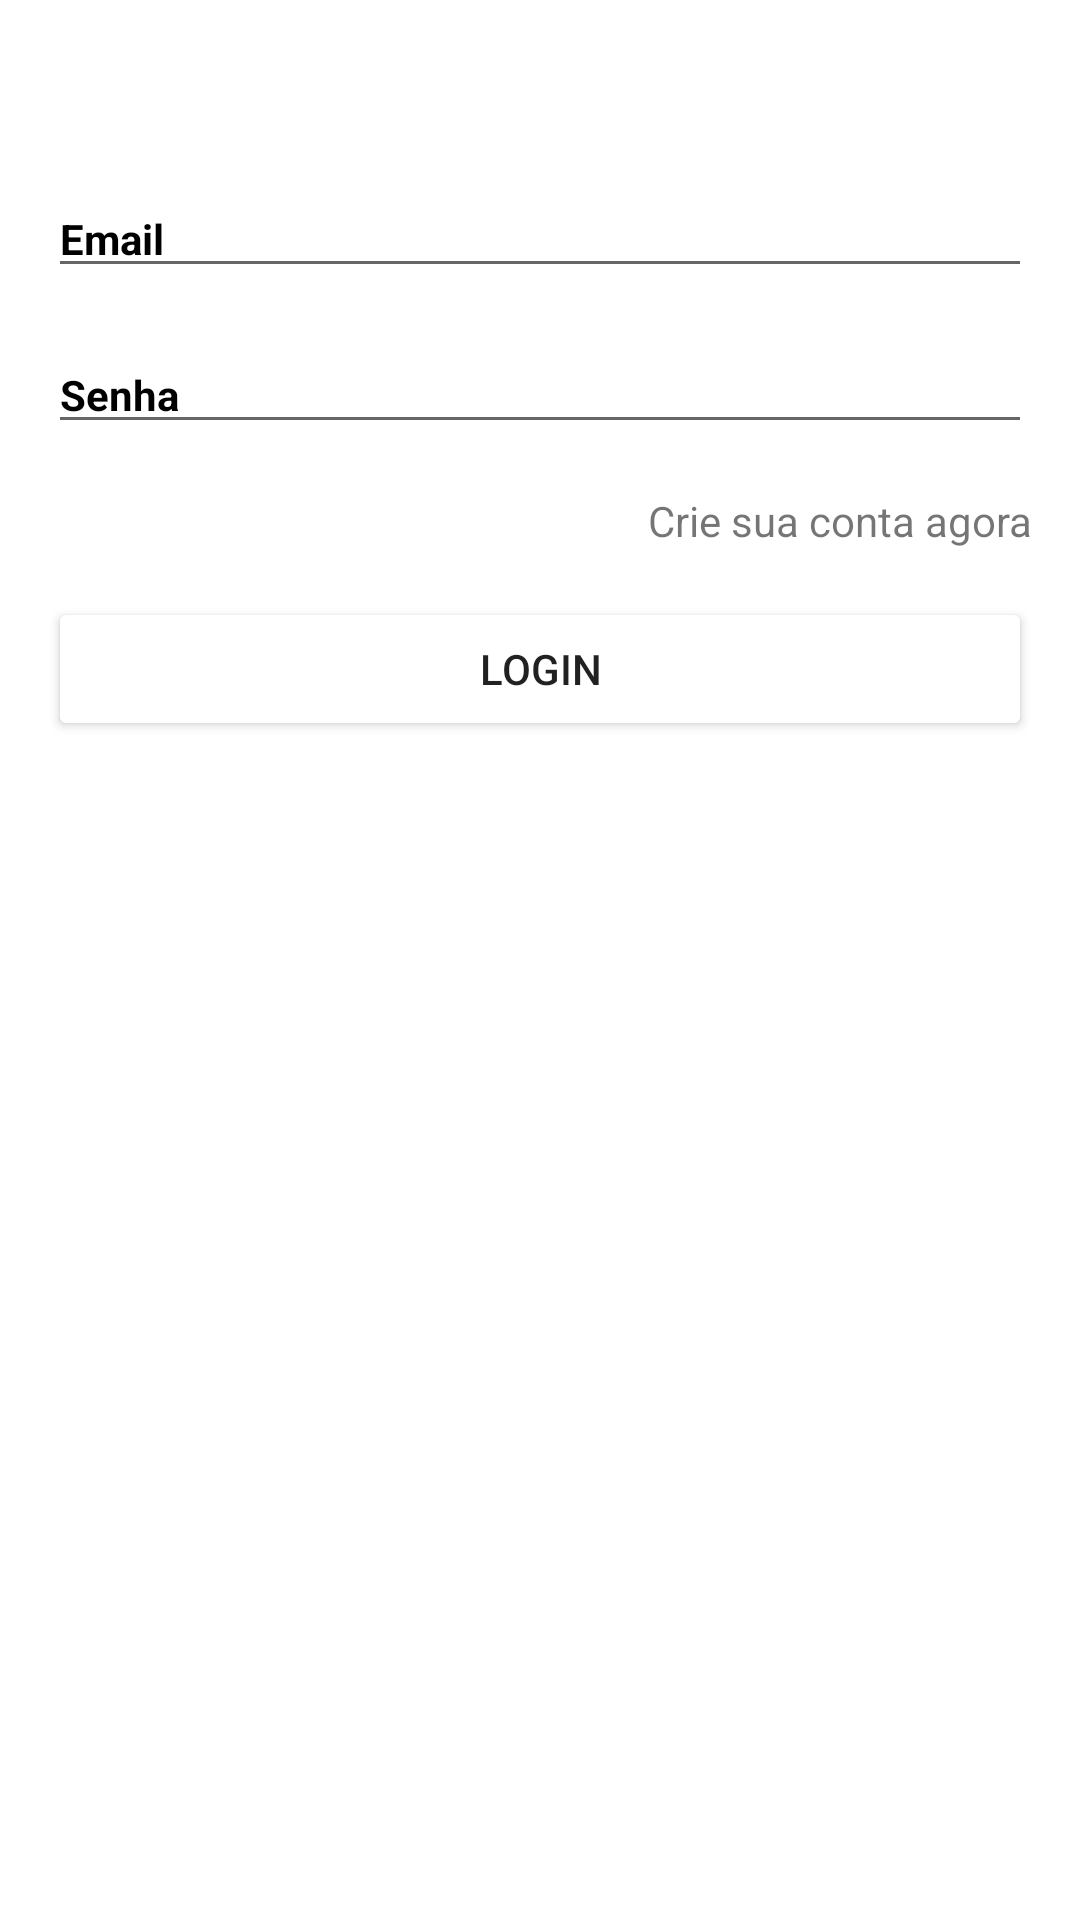

Write the Android layout XML for this screen, with the resource values it uses.
<!-- AndroidManifest.xml: application theme Theme.Marvel -->
<!-- res/layout/activity_login.xml -->
<?xml version="1.0" encoding="utf-8"?>
<androidx.constraintlayout.widget.ConstraintLayout xmlns:android="http://schemas.android.com/apk/res/android"
    xmlns:app="http://schemas.android.com/apk/res-auto"
    xmlns:tools="http://schemas.android.com/tools"
    android:layout_width="match_parent"
    android:layout_height="match_parent"
    tools:context=".ui.login.view.LoginActivity">

    <EditText
        android:id="@+id/et_email_login"
        android:layout_width="match_parent"
        android:layout_height="wrap_content"
        android:layout_marginTop="@dimen/margin_60"
        android:layout_marginHorizontal="@dimen/margin_16"
        android:layout_marginBottom="@dimen/margin_16"
        android:textColorHint="@color/black"
        android:textStyle="bold"
        android:textSize="@dimen/font_size_14"
        android:hint="@string/hint_email"
        android:inputType="textEmailAddress"
        android:importantForAutofill="no"
        app:layout_constraintEnd_toEndOf="parent"
        app:layout_constraintStart_toStartOf="parent"
        app:layout_constraintTop_toTopOf="parent" />

    <EditText
        android:id="@+id/et_password_login"
        android:layout_width="match_parent"
        android:layout_height="wrap_content"
        android:layout_margin="16dp"
        android:textColorHint="@color/black"
        android:textStyle="bold"
        android:textSize="@dimen/font_size_14"
        android:hint="@string/hint_senha"
        android:inputType="textWebPassword"
        android:importantForAutofill="no"
        app:layout_constraintEnd_toEndOf="parent"
        app:layout_constraintStart_toStartOf="parent"
        app:layout_constraintTop_toBottomOf="@id/et_email_login" />

    <TextView
        android:id="@+id/tv_newAccount"
        android:layout_width="match_parent"
        android:layout_height="wrap_content"
        android:text="@string/hint_crie_sua_conta_agora"
        android:textAlignment="textEnd"
        android:textSize="@dimen/font_size_14"
        android:layout_margin="@dimen/margin_16"
        app:layout_constraintTop_toBottomOf="@id/et_password_login"
        app:layout_constraintStart_toStartOf="parent"
        app:layout_constraintEnd_toEndOf="parent"
        android:gravity="end" />

    <Button
        android:id="@+id/btn_login"
        android:layout_width="match_parent"
        android:layout_height="wrap_content"
        android:layout_gravity="start"
        android:layout_margin="@dimen/margin_16"
        android:text="@string/text_btn_login"
        android:textAllCaps="true"
        android:backgroundTint="@color/red_700"
        app:layout_constraintEnd_toEndOf="parent"
        app:layout_constraintStart_toStartOf="parent"
        app:layout_constraintTop_toBottomOf="@id/tv_newAccount" />

</androidx.constraintlayout.widget.ConstraintLayout>
<!-- resources referenced by this layout -->
<resources>
  <dimen name="font_size_14">14sp</dimen>
  <dimen name="margin_16">16dp</dimen>
  <dimen name="margin_60">60dp</dimen>
  <string name="hint_crie_sua_conta_agora">Crie sua conta agora</string>
  <string name="hint_email">Email</string>
  <string name="hint_senha">Senha</string>
  <string name="text_btn_login">Login</string>
  <style name="Theme.Marvel" parent="Theme.MaterialComponents.DayNight.DarkActionBar">
          
          <item name="colorPrimary">@color/red_500</item>
          <item name="colorPrimaryVariant">@color/red_700</item>
          <item name="colorOnPrimary">@color/white</item>
          
          <item name="colorSecondary">@color/teal_200</item>
          <item name="colorSecondaryVariant">@color/teal_700</item>
          <item name="colorOnSecondary">@color/black</item>
          
          <item name="android:statusBarColor" tools:targetApi="l">?attr/colorPrimaryVariant</item>
          
      </style>
  <!-- not gathered from this repository: default colours our renderer supplied (Android Studio template values) -->
  <color name="teal_200">#FF03DAC5</color>
  <color name="teal_700">#FF018786</color>
  <color name="black">#FF000000</color>
  <color name="white">#FFFFFFFF</color>
</resources>
